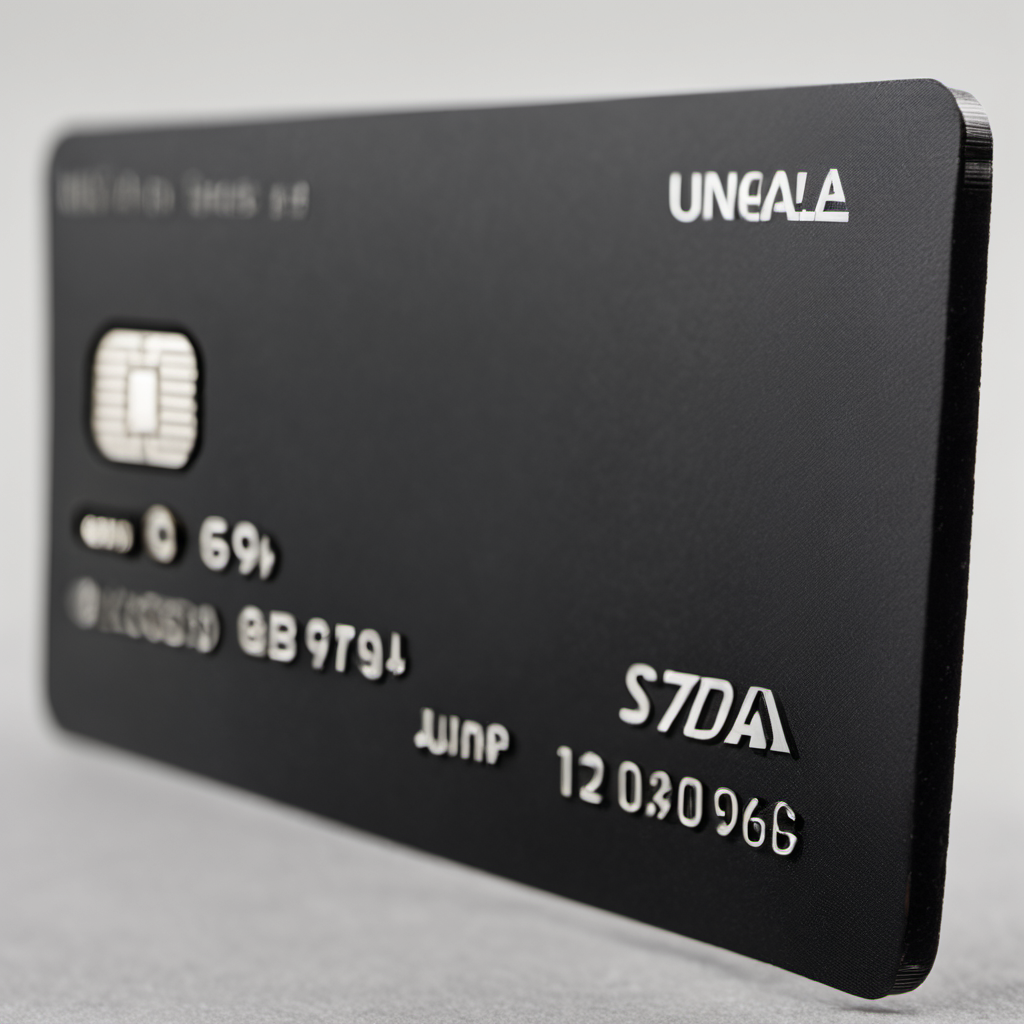
Generation parameters embedded in this image by ComfyUI (PNG 'prompt' text chunk: the API-format workflow graph, JSON):
{"4":{"inputs":{"ckpt_name":"dreamshaperXL10_alpha2Xl10.safetensors"},"class_type":"CheckpointLoaderSimple"},"5":{"inputs":{"width":1024,"height":1024,"batch_size":1},"class_type":"EmptyLatentImage"},"9":{"inputs":{"filename_prefix":"SDXL_0.9_Output","images":["146",0]},"class_type":"SaveImage"},"11":{"inputs":{"ckpt_name":"sd_xl_refiner_1.0.safetensors"},"class_type":"CheckpointLoaderSimple"},"50":{"inputs":{"width":4096,"height":4096,"crop_w":0,"crop_h":0,"target_width":4096,"target_height":4096,"text_g":"a picture of a black credit card","text_l":"detailed photo, wide angle shot, realistic, 8k uhd, high quality","clip":["4",1]},"class_type":"CLIPTextEncodeSDXL"},"65":{"inputs":{"width":4096,"height":4096,"crop_w":0,"crop_h":0,"target_width":4096,"target_height":4096,"text_g":"3d render, text, watermark, low quality, medium quality, blurry, censored, wrinkles, deformed, mutated text, watermark, low quality, medium quality, blurry, censored, wrinkles, deformed, mutated, ","text_l":"smooth, plastic, blurry, grainy, low-resolution, deep-fried, oversaturated","clip":["4",1]},"class_type":"CLIPTextEncodeSDXL"},"70":{"inputs":{"ascore":6.0,"width":4096,"height":4096,"text":"detailed photo, wide angle shot, realistic, 8k uhd, high quality","clip":["11",1]},"class_type":"CLIPTextEncodeSDXLRefiner"},"71":{"inputs":{"ascore":2.5,"width":4096,"height":4096,"text":"3d render, anime, smooth, plastic, blurry, grainy, low-resolution, deep-fried, oversaturated","clip":["11",1]},"class_type":"CLIPTextEncodeSDXLRefiner"},"139":{"inputs":{"add_noise":"enable","noise_seed":1106251443016873,"steps":40,"cfg":7.0,"sampler_name":"dpmpp_2m","scheduler":"karras","start_at_step":0,"end_at_step":30,"return_with_leftover_noise":"enable","model":["4",0],"positive":["50",0],"negative":["65",0],"latent_image":["5",0]},"class_type":"KSamplerAdvanced"},"140":{"inputs":{"samples":["139",0],"vae":["4",2]},"class_type":"VAEDecode"},"141":{"inputs":{"images":["140",0]},"class_type":"PreviewImage"},"142":{"inputs":{"add_noise":"disable","noise_seed":1106251443016873,"steps":40,"cfg":6.0,"sampler_name":"dpmpp_2m","scheduler":"karras","start_at_step":30,"end_at_step":1000,"return_with_leftover_noise":"disable","model":["11",0],"positive":["70",0],"negative":["71",0],"latent_image":["139",0]},"class_type":"KSamplerAdvanced"},"146":{"inputs":{"samples":["142",0],"vae":["11",2]},"class_type":"VAEDecode"},"190":{"inputs":{"filename_prefix":"UpScaled\\Upscaled_SDXL09_","images":["191",0]},"class_type":"SaveImage"},"191":{"inputs":{"upscale_model":["192",0],"image":["146",0]},"class_type":"ImageUpscaleWithModel"},"192":{"inputs":{"model_name":"4x-UltraSharp.pth"},"class_type":"UpscaleModelLoader"},"193":{"inputs":{},"class_type":"ImageUpscaleWithModel"},"194":{"inputs":{"model_name":"x1_ITF_SkinDiffDetail_Lite_v1.pth"},"class_type":"UpscaleModelLoader"}}